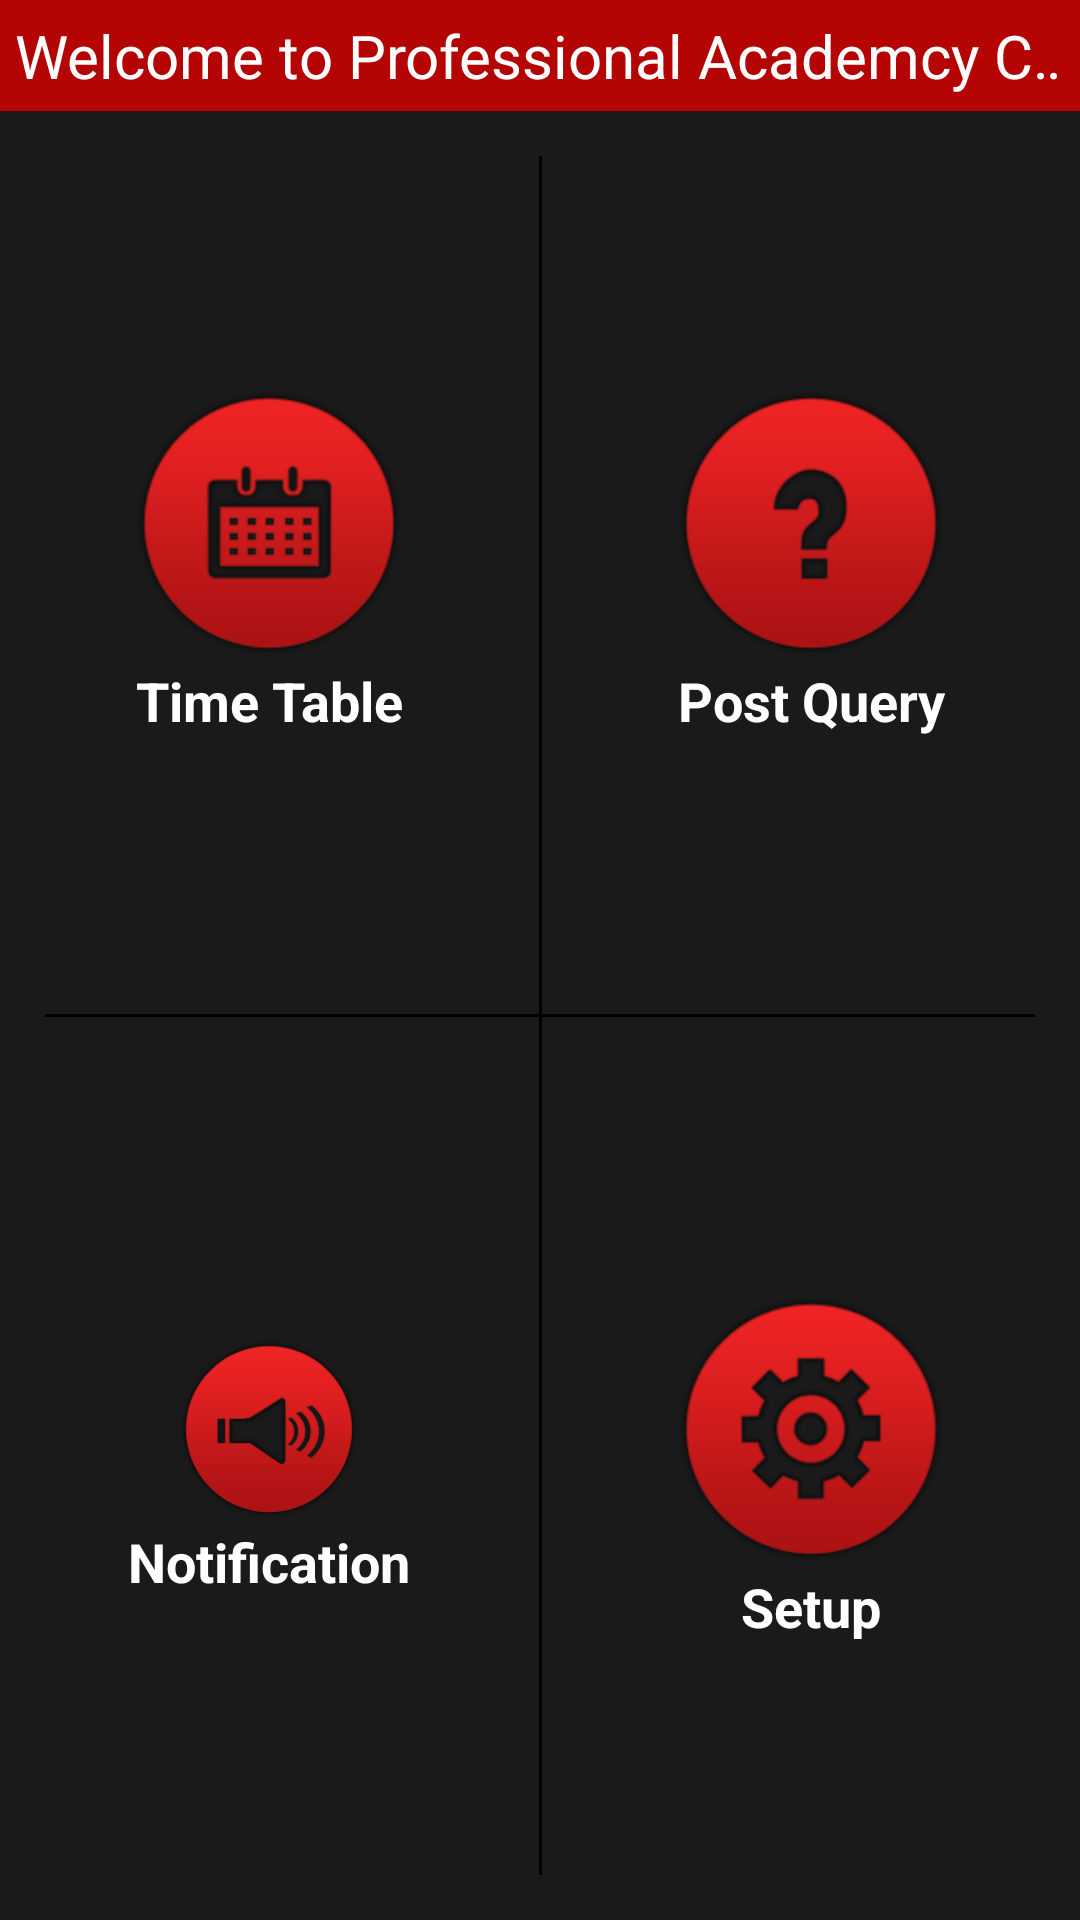

Layout XML and referenced resources for this Android screen:
<!-- AndroidManifest.xml: application theme Theme.Sherlock.Light.DarkActionBar -->
<!-- res/layout/dashboard.xml -->
<?xml version="1.0" encoding="utf-8"?>

<LinearLayout xmlns:android="http://schemas.android.com/apk/res/android"
    android:layout_width="fill_parent"
    android:layout_height="fill_parent"
    android:orientation="vertical" >
    
    
        <LinearLayout
        android:id="@+id/upcoming_empty_container"
        android:layout_width="fill_parent"
        android:layout_height="wrap_content"
        android:layout_gravity="center" >

        <TextView
            android:id="@+id/ticker"
            android:layout_width="fill_parent"
            android:layout_height="wrap_content"
            android:background="#B40404"
            android:clickable="true"
            android:ellipsize="marquee"
            android:marqueeRepeatLimit="marquee_forever"
            android:onClick="onTicker"
            android:padding="5dp"
            android:singleLine="true"
            android:text="Welcome to Professional Academcy CA Classes Android Application"
            android:textColor="#FFFFFF"
            android:textSize="@dimen/text_size_ticker" />
    </LinearLayout>
    
    
    
    
    
    
    <LinearLayout 
    android:layout_width="fill_parent"
    android:layout_height="fill_parent"
    android:background="#ff1a1a1a"
    android:layout_weight="1"
    android:orientation="vertical" >

    <LinearLayout
        android:layout_width="fill_parent"
        android:layout_height="fill_parent"
        android:layout_weight="1.0" >

        <LinearLayout
            android:id="@+id/dashboard_top_left"
            android:layout_width="fill_parent"
            android:layout_height="fill_parent"
            android:layout_weight="1.0"
            android:onClick="onTimeTable"
            android:background="@drawable/bg_dashboard" >

            <TextView
                android:id="@+id/txttimetable"
                style="@style/DashboardButton"
                android:drawableTop="@drawable/calendar"
                android:text="Time Table" />
        </LinearLayout>

        <ImageView
            android:layout_width="1.0dip"
            android:layout_height="fill_parent"
            android:layout_marginTop="15.0dip"
            android:background="#ff000000" />

        <LinearLayout
            android:id="@+id/dashboard_top_right"
            android:layout_width="fill_parent"
            android:layout_height="fill_parent"
            android:layout_weight="1.0"
            android:onClick="onPostQuery"
            android:background="@drawable/bg_dashboard" >

            <TextView
                android:id="@+id/txthelp"
                style="@style/DashboardButton"
                android:drawableTop="@drawable/post_query"
                android:text="Post Query" />
        </LinearLayout>
    </LinearLayout>

    <ImageView
        android:layout_width="fill_parent"
        android:layout_height="1.0dip"
        android:layout_marginLeft="15.0dip"
        android:layout_marginRight="15.0dip"
        android:background="#ff000000" />

    <LinearLayout
        android:layout_width="fill_parent"
        android:layout_height="fill_parent"
        android:layout_weight="1.0" >

        <LinearLayout
            android:id="@+id/dashboard_bottom_left"
            android:layout_width="fill_parent"
            android:layout_height="fill_parent"
            android:layout_weight="1.0"
            android:onClick="onNotification"
            android:background="@drawable/bg_dashboard" >

            <TextView
                android:id="@+id/txtnotification"
                style="@style/DashboardButton"
                android:drawableTop="@drawable/notification"
                android:text="Notification" />
        </LinearLayout>

        <ImageView
            android:layout_width="1.0dip"
            android:layout_height="fill_parent"
            android:layout_marginBottom="15.0dip"
            android:background="#ff000000" />

        <LinearLayout
            android:id="@+id/dashboard_bottom_right"
            android:layout_width="fill_parent"
            android:layout_height="fill_parent"
            android:layout_weight="1.0"
            android:onClick="onSetUp"
            android:background="@drawable/bg_dashboard" >

            <TextView
                android:id="@+id/txtsetup"
                style="@style/DashboardButton"
                android:drawableTop="@drawable/setup"
                android:text="Setup" />
        </LinearLayout>
    </LinearLayout>
</LinearLayout>
    
</LinearLayout>
<!-- resources referenced by this layout -->
<resources>
  <dimen name="text_size_ticker">20sp</dimen>
  <!-- drawable bg_dashboard (drawable) -->
  <?xml version="1.0" encoding="utf-8"?>
  
  <selector
    xmlns:android="http://schemas.android.com/apk/res/android">
      <item android:state_focused="true" android:state_pressed="true" android:drawable="@drawable/bg_dashboard_pressed" />
      <item android:state_focused="false" android:state_pressed="true" android:drawable="@drawable/bg_dashboard_pressed" />
      <item android:state_focused="true" android:drawable="@drawable/bg_dashboard_pressed" />
      <item android:state_focused="false" android:state_pressed="false" android:drawable="@drawable/bg_dashboard_normal" />
  </selector>
  <!-- drawable calendar: png bitmap (drawable-hdpi, 9237 bytes) -->
  <!-- drawable notification: png bitmap (drawable-hdpi, 9741 bytes) -->
  <!-- drawable post_query: png bitmap (drawable-hdpi, 8185 bytes) -->
  <!-- drawable setup: png bitmap (drawable-hdpi, 11158 bytes) -->
  <style name="DashboardButton">
          <item name="android:textSize">@dimen/text_size_medium</item>
          <item name="android:textStyle">bold</item>
          <item name="android:textColor">@color/white</item>
          <item name="android:gravity">center_horizontal</item>
          <item name="android:layout_gravity">center_vertical</item>
          <item name="android:background">@null</item>
          <item name="android:layout_width">wrap_content</item>
          <item name="android:layout_height">wrap_content</item>
          <item name="android:drawablePadding">2.0dip</item>
          <item name="android:layout_weight">1.0</item>
      </style>
  <!-- drawable bg_dashboard_pressed (drawable) -->
  <?xml version="1.0" encoding="utf-8"?>
  
  <shape android:shape="rectangle"
    xmlns:android="http://schemas.android.com/apk/res/android">
      <solid android:color="#ff000000" />
  
      <size android:height="1.0dip" android:width="1.0dip" />
  </shape>
  <!-- drawable bg_dashboard_normal (drawable) -->
  <?xml version="1.0" encoding="utf-8"?>
  
  <shape android:shape="rectangle"
    xmlns:android="http://schemas.android.com/apk/res/android">
      <solid android:color="#ff1a1a1a" />
  
      <size android:height="1.0dip" android:width="1.0dip" />
  </shape>
  <dimen name="text_size_medium">18.0sp</dimen>
  <color name="white">#ffffffff</color>
</resources>
